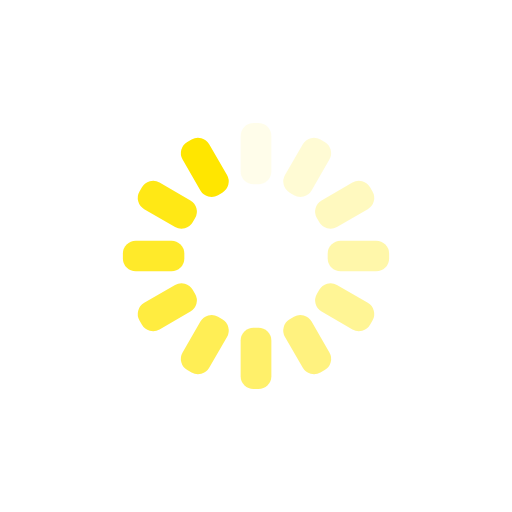
t = 0.00 s
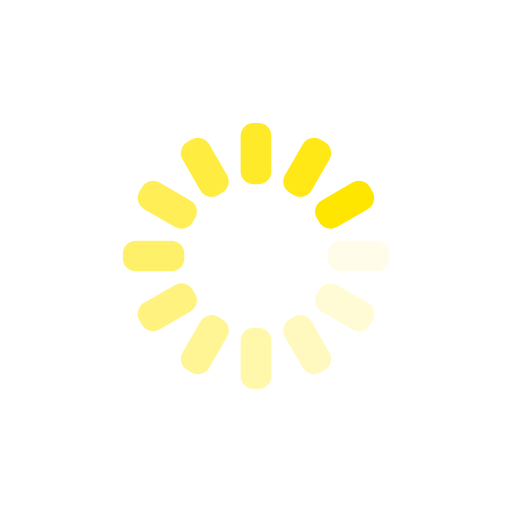
t = 0.25 s
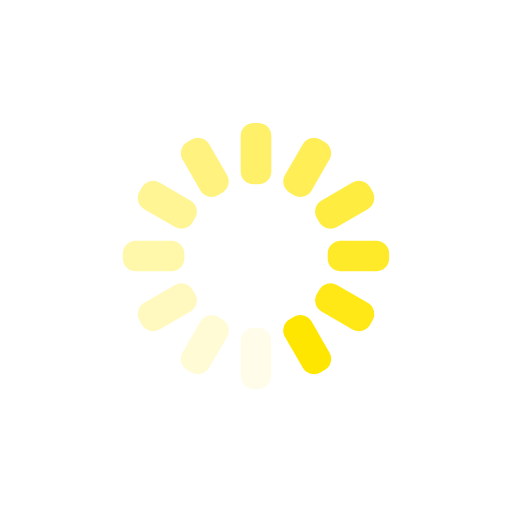
t = 0.50 s
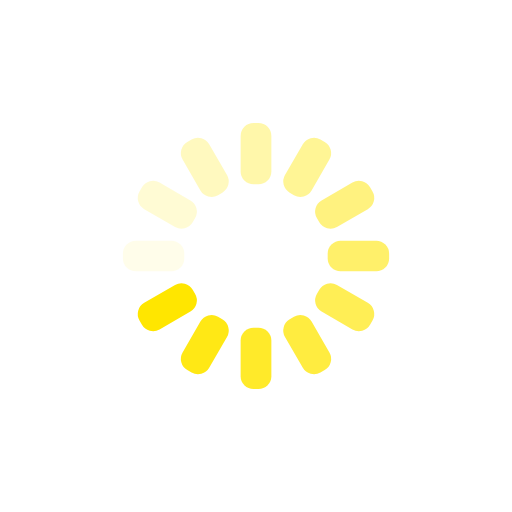
t = 0.75 s

The animated SVG that drew these frames (rendered in a browser with its animation timeline set to each time). Animation: 12 SMIL elements (animate=12); one cycle of 1.00 s, repeats indefinitely.

<svg xmlns="http://www.w3.org/2000/svg" xmlns:xlink="http://www.w3.org/1999/xlink" style="margin:auto;background:transparent;display:block;" width="200px" height="200px" viewBox="0 0 100 100" preserveAspectRatio="xMidYMid">
<g transform="rotate(0 50 50)">
  <rect x="47" y="24" rx="2.52" ry="2.52" width="6" height="12" fill="#ffe600">
    <animate attributeName="opacity" values="1;0" keyTimes="0;1" dur="1s" begin="-0.9166666666666666s" repeatCount="indefinite"></animate>
  </rect>
</g><g transform="rotate(30 50 50)">
  <rect x="47" y="24" rx="2.52" ry="2.52" width="6" height="12" fill="#ffe600">
    <animate attributeName="opacity" values="1;0" keyTimes="0;1" dur="1s" begin="-0.8333333333333334s" repeatCount="indefinite"></animate>
  </rect>
</g><g transform="rotate(60 50 50)">
  <rect x="47" y="24" rx="2.52" ry="2.52" width="6" height="12" fill="#ffe600">
    <animate attributeName="opacity" values="1;0" keyTimes="0;1" dur="1s" begin="-0.75s" repeatCount="indefinite"></animate>
  </rect>
</g><g transform="rotate(90 50 50)">
  <rect x="47" y="24" rx="2.52" ry="2.52" width="6" height="12" fill="#ffe600">
    <animate attributeName="opacity" values="1;0" keyTimes="0;1" dur="1s" begin="-0.6666666666666666s" repeatCount="indefinite"></animate>
  </rect>
</g><g transform="rotate(120 50 50)">
  <rect x="47" y="24" rx="2.52" ry="2.52" width="6" height="12" fill="#ffe600">
    <animate attributeName="opacity" values="1;0" keyTimes="0;1" dur="1s" begin="-0.5833333333333334s" repeatCount="indefinite"></animate>
  </rect>
</g><g transform="rotate(150 50 50)">
  <rect x="47" y="24" rx="2.52" ry="2.52" width="6" height="12" fill="#ffe600">
    <animate attributeName="opacity" values="1;0" keyTimes="0;1" dur="1s" begin="-0.5s" repeatCount="indefinite"></animate>
  </rect>
</g><g transform="rotate(180 50 50)">
  <rect x="47" y="24" rx="2.52" ry="2.52" width="6" height="12" fill="#ffe600">
    <animate attributeName="opacity" values="1;0" keyTimes="0;1" dur="1s" begin="-0.4166666666666667s" repeatCount="indefinite"></animate>
  </rect>
</g><g transform="rotate(210 50 50)">
  <rect x="47" y="24" rx="2.52" ry="2.52" width="6" height="12" fill="#ffe600">
    <animate attributeName="opacity" values="1;0" keyTimes="0;1" dur="1s" begin="-0.3333333333333333s" repeatCount="indefinite"></animate>
  </rect>
</g><g transform="rotate(240 50 50)">
  <rect x="47" y="24" rx="2.52" ry="2.52" width="6" height="12" fill="#ffe600">
    <animate attributeName="opacity" values="1;0" keyTimes="0;1" dur="1s" begin="-0.25s" repeatCount="indefinite"></animate>
  </rect>
</g><g transform="rotate(270 50 50)">
  <rect x="47" y="24" rx="2.52" ry="2.52" width="6" height="12" fill="#ffe600">
    <animate attributeName="opacity" values="1;0" keyTimes="0;1" dur="1s" begin="-0.16666666666666666s" repeatCount="indefinite"></animate>
  </rect>
</g><g transform="rotate(300 50 50)">
  <rect x="47" y="24" rx="2.52" ry="2.52" width="6" height="12" fill="#ffe600">
    <animate attributeName="opacity" values="1;0" keyTimes="0;1" dur="1s" begin="-0.08333333333333333s" repeatCount="indefinite"></animate>
  </rect>
</g><g transform="rotate(330 50 50)">
  <rect x="47" y="24" rx="2.52" ry="2.52" width="6" height="12" fill="#ffe600">
    <animate attributeName="opacity" values="1;0" keyTimes="0;1" dur="1s" begin="0s" repeatCount="indefinite"></animate>
  </rect>
</g>
</svg>
